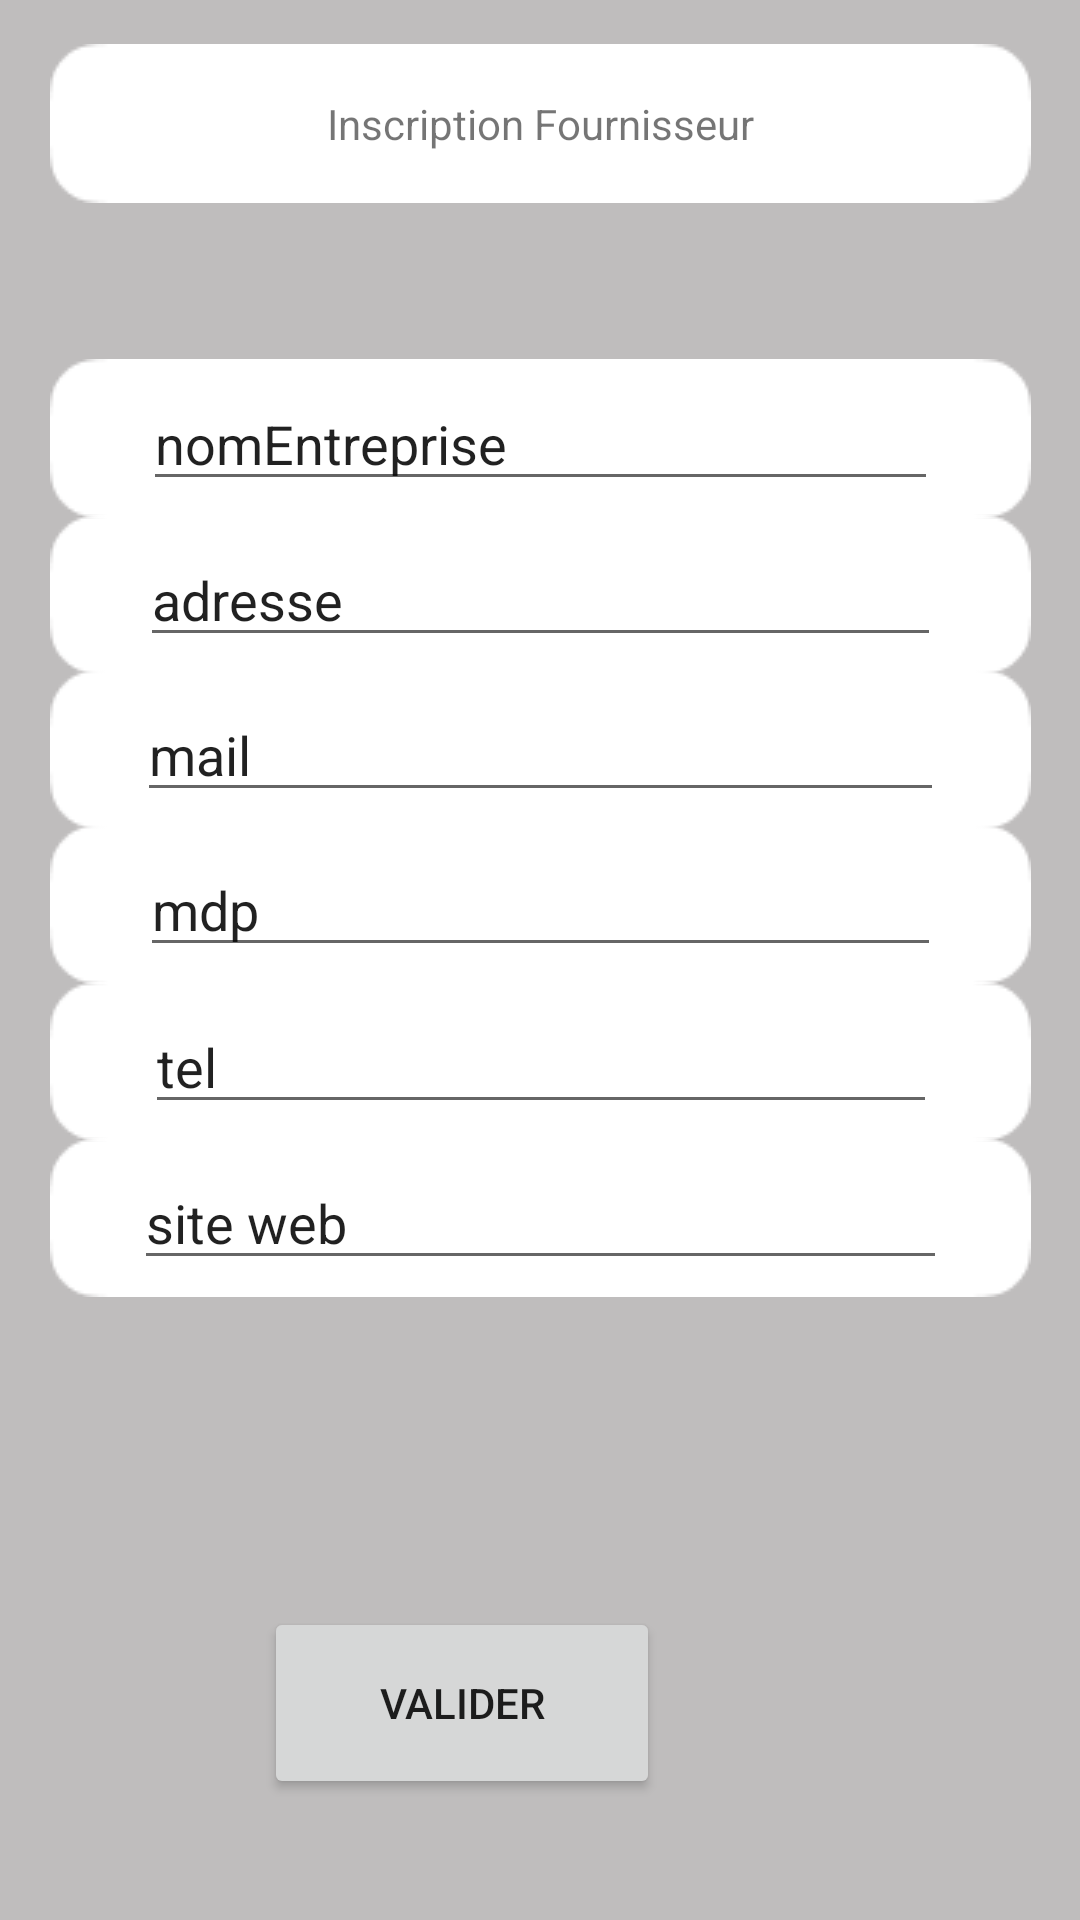

The Android layout XML behind this screen, and the referenced resources:
<!-- AndroidManifest.xml: application theme Theme.App_service -->
<!-- res/layout/activity_fournisseur_inscription.xml -->
<?xml version="1.0" encoding="utf-8"?>
<androidx.constraintlayout.widget.ConstraintLayout xmlns:android="http://schemas.android.com/apk/res/android"
    xmlns:app="http://schemas.android.com/apk/res-auto"
    xmlns:tools="http://schemas.android.com/tools"
    android:id="@+id/ConstraintLayout_fournisseur_inscript"
    android:layout_width="match_parent"
    android:layout_height="match_parent"
    android:background="#BFBDBD"
    tools:context=".fournisseurPackage.FournisseurInscription">

    

    <ImageView
        android:id="@+id/imageView33"
        android:layout_width="wrap_content"
        android:layout_height="wrap_content"
        app:layout_constraintBottom_toBottomOf="parent"
        app:layout_constraintEnd_toEndOf="parent"
        app:layout_constraintStart_toStartOf="parent"
        app:layout_constraintTop_toBottomOf="@+id/imageView30"
        app:layout_constraintVertical_bias="0.6"
        app:srcCompat="@drawable/rectangle_blanc" />

    <ImageView
        android:id="@+id/imageView30"
        android:layout_width="wrap_content"
        android:layout_height="wrap_content"
        app:layout_constraintBottom_toBottomOf="parent"
        app:layout_constraintEnd_toEndOf="parent"
        app:layout_constraintStart_toStartOf="parent"
        app:layout_constraintTop_toTopOf="parent"
        app:layout_constraintVertical_bias="0.025"
        app:srcCompat="@drawable/rectangle_blanc" />

    <ImageView
        android:id="@+id/imageView27"
        android:layout_width="wrap_content"
        android:layout_height="wrap_content"
        app:layout_constraintBottom_toBottomOf="parent"
        app:layout_constraintEnd_toEndOf="parent"
        app:layout_constraintStart_toStartOf="parent"
        app:layout_constraintTop_toBottomOf="@+id/imageView30"
        app:layout_constraintVertical_bias="0.1"
        app:srcCompat="@drawable/rectangle_blanc" />

    <ImageView
        android:id="@+id/imageView28"
        android:layout_width="wrap_content"
        android:layout_height="wrap_content"
        app:layout_constraintBottom_toBottomOf="parent"
        app:layout_constraintEnd_toEndOf="parent"
        app:layout_constraintStart_toStartOf="parent"
        app:layout_constraintTop_toBottomOf="@+id/imageView30"
        app:layout_constraintVertical_bias="0.2"
        app:srcCompat="@drawable/rectangle_blanc" />

    <ImageView
        android:id="@+id/imageView29"
        android:layout_width="wrap_content"
        android:layout_height="wrap_content"
        app:layout_constraintBottom_toBottomOf="parent"
        app:layout_constraintEnd_toEndOf="parent"
        app:layout_constraintStart_toStartOf="parent"
        app:layout_constraintTop_toBottomOf="@+id/imageView30"
        app:layout_constraintVertical_bias="0.3"
        app:srcCompat="@drawable/rectangle_blanc" />

    <ImageView
        android:id="@+id/imageView32"
        android:layout_width="wrap_content"
        android:layout_height="wrap_content"
        app:layout_constraintBottom_toBottomOf="parent"
        app:layout_constraintEnd_toEndOf="parent"
        app:layout_constraintStart_toStartOf="parent"
        app:layout_constraintTop_toBottomOf="@+id/imageView30"
        app:layout_constraintVertical_bias="0.5"
        app:srcCompat="@drawable/rectangle_blanc" />

    <ImageView
        android:id="@+id/imageView31"
        android:layout_width="wrap_content"
        android:layout_height="wrap_content"
        app:layout_constraintBottom_toBottomOf="parent"
        app:layout_constraintEnd_toEndOf="parent"
        app:layout_constraintStart_toStartOf="parent"
        app:layout_constraintTop_toBottomOf="@+id/imageView30"
        app:layout_constraintVertical_bias="0.399"
        app:srcCompat="@drawable/rectangle_blanc" />

    <EditText
        android:id="@+id/nomEntreprise"
        android:layout_width="265dp"
        android:layout_height="wrap_content"
        android:inputType="textPersonName"
        android:text="nomEntreprise"
        app:layout_constraintBottom_toBottomOf="@+id/imageView27"
        app:layout_constraintEnd_toEndOf="@+id/imageView27"
        app:layout_constraintLeft_toLeftOf="parent"
        app:layout_constraintStart_toStartOf="@+id/imageView27"
        app:layout_constraintTop_toTopOf="@+id/imageView27" />

    <EditText
        android:id="@+id/adresse"
        android:layout_width="267dp"
        android:layout_height="wrap_content"
        android:text="adresse"
        android:inputType="textPersonName"
        app:layout_constraintBottom_toBottomOf="@+id/imageView28"
        app:layout_constraintEnd_toEndOf="@+id/imageView28"
        app:layout_constraintLeft_toLeftOf="@+id/nomEntreprise"
        app:layout_constraintStart_toStartOf="@+id/imageView28"
        app:layout_constraintTop_toTopOf="@+id/imageView28"
        />

    <EditText
        android:id="@+id/mail"
        android:layout_width="269dp"
        android:layout_height="wrap_content"
        android:text="mail"
        android:inputType="textPersonName"
        app:layout_constraintBottom_toBottomOf="@+id/imageView29"
        app:layout_constraintEnd_toEndOf="@+id/imageView29"
        app:layout_constraintLeft_toLeftOf="@+id/nomEntreprise"
        app:layout_constraintStart_toStartOf="@+id/imageView29"
        app:layout_constraintTop_toTopOf="@+id/imageView29"
        />

    <EditText
        android:id="@+id/mdp_inscription"
        android:layout_width="267dp"
        android:layout_height="wrap_content"
        android:text="mdp"
        android:inputType="textPersonName"
        app:layout_constraintBottom_toBottomOf="@+id/imageView31"
        app:layout_constraintEnd_toEndOf="@+id/imageView31"
        app:layout_constraintLeft_toLeftOf="@+id/nomEntreprise"
        app:layout_constraintStart_toStartOf="@+id/imageView31"
        app:layout_constraintTop_toTopOf="@+id/imageView31"
        android:maxLines="1"/>

    <EditText
        android:id="@+id/tel"
        android:layout_width="264dp"
        android:layout_height="wrap_content"
        android:inputType="phone"
        android:maxLines="1"
        android:text="tel"
        app:layout_constraintBottom_toBottomOf="@+id/imageView32"
        app:layout_constraintEnd_toEndOf="@+id/imageView32"
        app:layout_constraintRight_toRightOf="@+id/nomEntreprise"
        app:layout_constraintStart_toStartOf="@+id/imageView32"
        app:layout_constraintTop_toTopOf="@+id/imageView32" />

    <EditText
        android:id="@+id/site_web"
        android:layout_width="271dp"
        android:layout_height="wrap_content"
        android:text="site web"
        android:inputType="textPersonName"
        app:layout_constraintBottom_toBottomOf="@+id/imageView33"
        app:layout_constraintEnd_toEndOf="@+id/imageView33"
        app:layout_constraintLeft_toLeftOf="@+id/nomEntreprise"
        app:layout_constraintStart_toStartOf="@+id/imageView33"
        app:layout_constraintTop_toTopOf="@+id/imageView33"
        android:maxLines="1"/>

    

    <Button
        android:id="@+id/submit"
        android:layout_width="132dp"
        android:layout_height="64dp"
        android:layout_marginEnd="140dp"
        android:text="Valider"
        app:layout_constraintBottom_toBottomOf="parent"
        app:layout_constraintEnd_toEndOf="parent"
        app:layout_constraintLeft_toLeftOf="parent"
        app:layout_constraintTop_toTopOf="parent"
        app:layout_constraintVertical_bias="0.93"
        android:maxLines="1"/>

    <TextView
        android:id="@+id/textView16"
        android:layout_width="wrap_content"
        android:layout_height="wrap_content"
        android:text="Inscription Fournisseur"
        app:layout_constraintBottom_toBottomOf="@+id/imageView30"
        app:layout_constraintEnd_toEndOf="@+id/imageView30"
        app:layout_constraintStart_toStartOf="@+id/imageView30"
        app:layout_constraintTop_toTopOf="@+id/imageView30"
        android:maxLines="1"/>

</androidx.constraintlayout.widget.ConstraintLayout>
<!-- resources referenced by this layout -->
<resources>
  <!-- drawable rectangle_3: png bitmap (drawable, 499 bytes) -->
  <!-- drawable rectangle_blanc: png bitmap (drawable-v24, 704 bytes) -->
  <style name="Theme.App_service" parent="Theme.MaterialComponents.DayNight.DarkActionBar">
          
          <item name="colorPrimary">#F9B25F</item>
          <item name="colorPrimaryVariant">@color/black</item>
          <item name="colorOnPrimary">@color/white</item>
          
          <item name="colorSecondary">#F9B25F</item>
          <item name="colorSecondaryVariant">#F9B25F</item>
          <item name="colorOnSecondary">@color/black</item>
          
          <item name="android:statusBarColor" tools:targetApi="l">?attr/colorPrimaryVariant</item>
          
      </style>
  <!-- not gathered from this repository: default colours our renderer supplied (Android Studio template values) -->
  <color name="black">#FF000000</color>
  <color name="white">#FFFFFFFF</color>
</resources>
